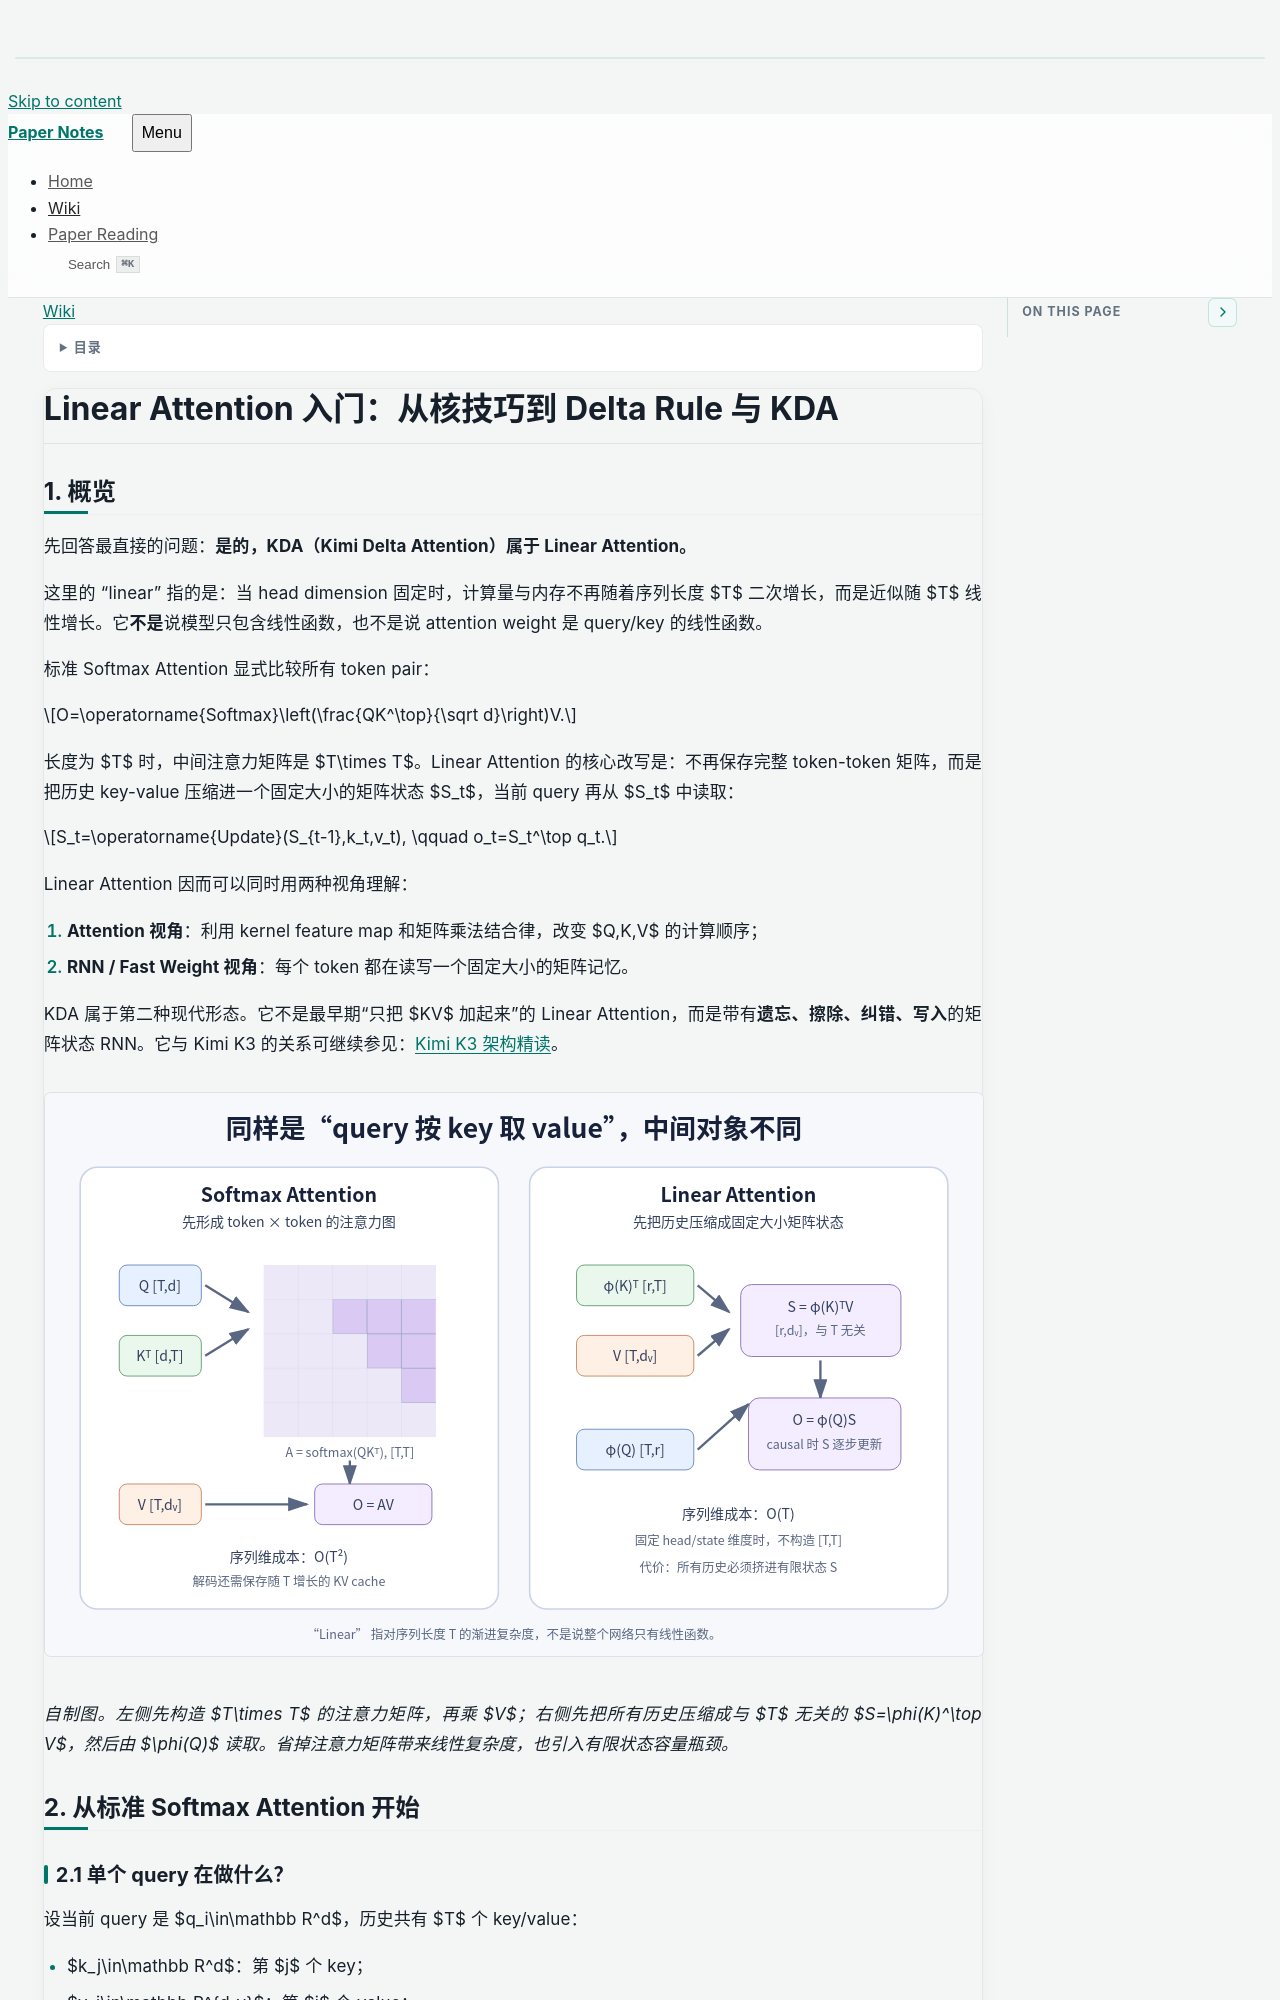

repository: lyf-00/paper-notes · page: wiki/Linear-Attention-Primer.html · generator: jekyll

---
title: "Linear Attention 入门：从核技巧到 Delta Rule 与 KDA"
public: true
description: "从标准 Softmax Attention 出发，推导 Linear Attention 的结合律、矩阵状态与 RNN 视角，再解释 Delta Rule 如何纠错，以及 KDA 为什么属于现代 Linear Attention。"
type: study-note
date: 2026-08-03
---

# Linear Attention 入门：从核技巧到 Delta Rule 与 KDA

## 1. 概览

先回答最直接的问题：**是的，KDA（Kimi Delta Attention）属于 Linear Attention。**

这里的 “linear” 指的是：当 head dimension 固定时，计算量与内存不再随着序列长度 $T$ 二次增长，而是近似随 $T$ 线性增长。它**不是**说模型只包含线性函数，也不是说 attention weight 是 query/key 的线性函数。

标准 Softmax Attention 显式比较所有 token pair：

$$
O=\operatorname{Softmax}\left(\frac{QK^\top}{\sqrt d}\right)V.
$$

长度为 $T$ 时，中间注意力矩阵是 $T\times T$。Linear Attention 的核心改写是：不再保存完整 token-token 矩阵，而是把历史 key-value 压缩进一个固定大小的矩阵状态 $S_t$，当前 query 再从 $S_t$ 中读取：

$$
S_t=\operatorname{Update}(S_{t-1},k_t,v_t),
\qquad
o_t=S_t^\top q_t.
$$

Linear Attention 因而可以同时用两种视角理解：

1. **Attention 视角**：利用 kernel feature map 和矩阵乘法结合律，改变 $Q,K,V$ 的计算顺序；
2. **RNN / Fast Weight 视角**：每个 token 都在读写一个固定大小的矩阵记忆。

KDA 属于第二种现代形态。它不是最早期“只把 $KV$ 加起来”的 Linear Attention，而是带有**遗忘、擦除、纠错、写入**的矩阵状态 RNN。它与 Kimi K3 的关系可继续参见：[Kimi K3 架构精读]({{ '/paper-reading/Kimi-K3-Model-Architecture.html' | relative_url }})。

![Softmax Attention 与 Linear Attention 的计算路径](assets/wiki/linear-attention-primer/softmax-vs-linear.svg)

*自制图。左侧先构造 $T\times T$ 的注意力矩阵，再乘 $V$；右侧先把所有历史压缩成与 $T$ 无关的 $S=\phi(K)^\top V$，然后由 $\phi(Q)$ 读取。省掉注意力矩阵带来线性复杂度，也引入有限状态容量瓶颈。*

## 2. 从标准 Softmax Attention 开始
